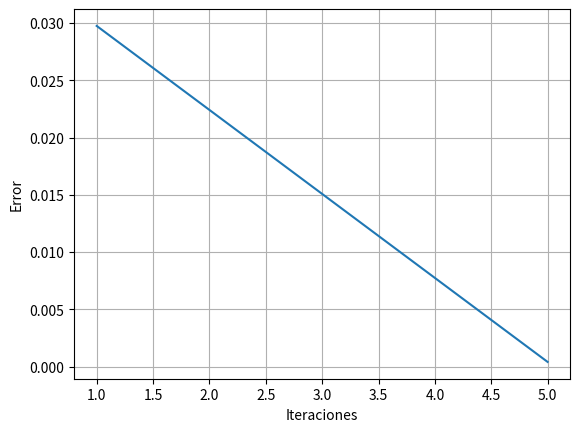

Reproduce this figure in Python.
#Resolver un f(x) = 0 que se obtuvo de una integral mediante el método de punto fijo
import math
from matplotlib import pyplot
import numpy

def f( x ):
    return - math.e ** x + 5 * x - 1

def g( x ):
    return (math.e ** x + 1 ) / 5

def puntoFijo( a, b ):
    
    it = 0
    itMax = 5
    tol = 10e-8
    error = []
    x = (a + b) / 2
    
    while abs(g(x) - x) > tol and it < itMax:
        error.append( abs(g(x) - x) )
        x = g(x)
        it = it + 1
    
    print("La raiz que se encuentra en el intervalo ", a, ", ", b, "es aproximadamente: ", x )
    print("El numero de iteraciones que se obtuvieron: ", it )
    
    cX = numpy.linspace( 1, it, 50 )
    y = numpy.linspace( error[0], error[len(error) - 1], 50)
    pyplot.plot(cX, y )
    pyplot.xlabel("Iteraciones")
    pyplot.ylabel("Error")
    pyplot.grid()
    pyplot.show()

if __name__ == "__main__":
    puntoFijo( 0, 1 )
